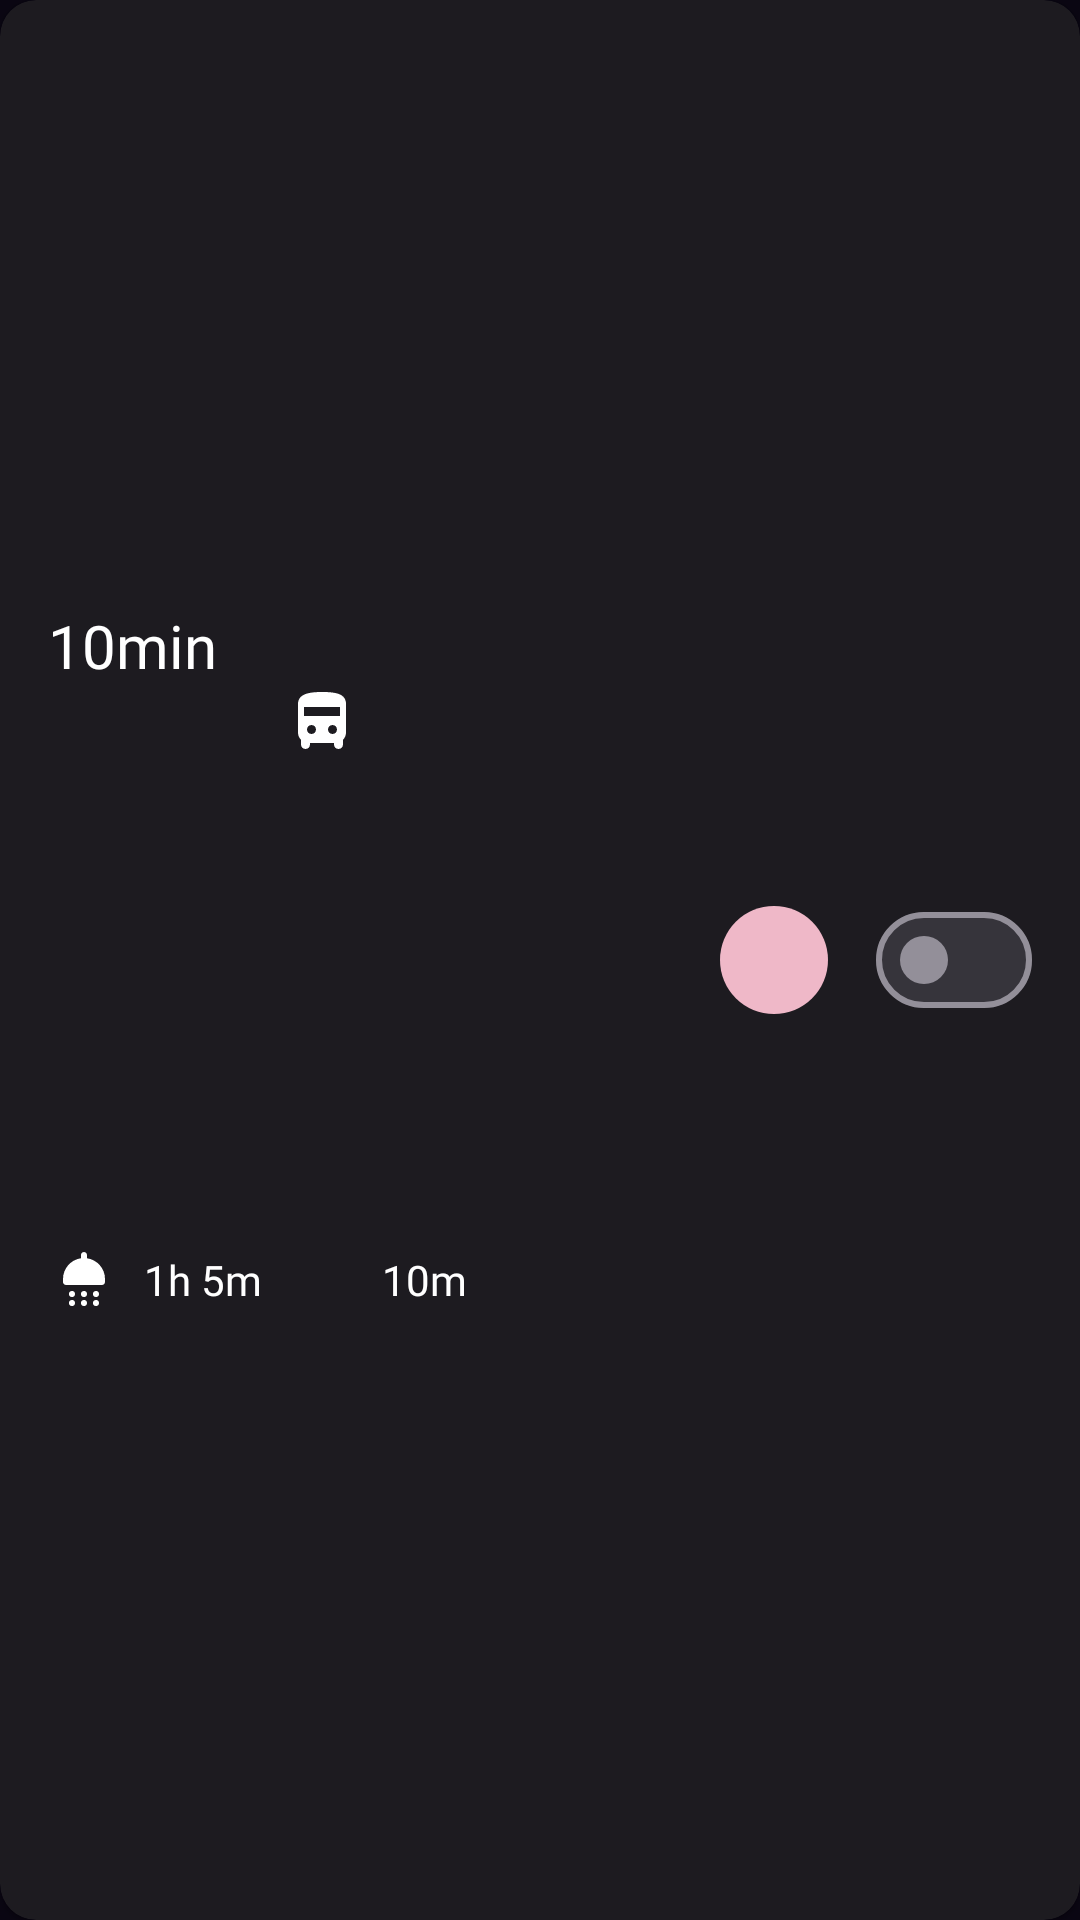

Reconstruct the res/layout file that produces this screen, plus the resources it refers to.
<!-- AndroidManifest.xml: application theme Theme.Calarm -->
<!-- res/layout/adapter_sub_calarm.xml -->
<?xml version="1.0" encoding="utf-8"?>
<com.google.android.material.card.MaterialCardView xmlns:android="http://schemas.android.com/apk/res/android"
    xmlns:app="http://schemas.android.com/apk/res-auto"
    android:layout_width="match_parent"
    android:layout_height="wrap_content"
    style="@style/Widget.Material3.CardView.Elevated"
    android:layout_marginBottom="@dimen/usual_margin">

    <androidx.constraintlayout.widget.ConstraintLayout
        android:layout_width="match_parent"
        android:layout_height="match_parent"
        android:padding="@dimen/usual_margin">

        <com.google.android.material.textview.MaterialTextView
            android:id="@+id/tv_time"
            android:layout_width="0dp"
            android:layout_height="wrap_content"
            android:text="10min"
            android:textSize="20sp"
            android:fontFamily="@font/pretendard_black"
            android:textColor="@color/white"
            android:layout_marginEnd="@dimen/usual_margin"
            app:layout_constraintStart_toStartOf="parent"
            app:layout_constraintEnd_toStartOf="@id/btn_delete"
            app:layout_constraintTop_toTopOf="parent"
            app:layout_constraintBottom_toTopOf="@id/ic_shower" />

        <ImageView
            android:id="@+id/ic_shower"
            android:layout_width="24dp"
            android:layout_height="24dp"
            android:src="@drawable/ic_shower"
            app:tint="@color/white"
            app:layout_constraintStart_toStartOf="parent"
            app:layout_constraintTop_toBottomOf="@id/tv_time"
            app:layout_constraintBottom_toBottomOf="parent" />

        <com.google.android.material.textview.MaterialTextView
            android:id="@+id/tv_time_ready"
            android:layout_width="wrap_content"
            android:layout_height="wrap_content"
            android:text="1h 5m"
            android:textColor="@color/white"
            android:fontFamily="@font/pretendard"
            android:layout_marginStart="@dimen/usual_margin_half"
            app:layout_constraintStart_toEndOf="@id/ic_shower"
            app:layout_constraintTop_toTopOf="@id/ic_shower"
            app:layout_constraintBottom_toBottomOf="@id/ic_shower" />

        <ImageView
            android:id="@+id/ic_bus"
            android:layout_width="24dp"
            android:layout_height="24dp"
            android:src="@drawable/ic_bus"
            android:layout_marginStart="@dimen/usual_margin_half"
            app:tint="@color/white"
            app:layout_constraintStart_toEndOf="@id/tv_time_ready"
            app:layout_constraintTop_toBottomOf="@id/tv_time" />

        <com.google.android.material.textview.MaterialTextView
            android:id="@+id/tv_time_moving"
            android:layout_width="wrap_content"
            android:layout_height="wrap_content"
            android:text="10m"
            android:textColor="@color/white"
            android:fontFamily="@font/pretendard"
            android:layout_marginStart="@dimen/usual_margin_half"
            app:layout_constraintStart_toEndOf="@id/ic_bus"
            app:layout_constraintTop_toTopOf="@id/ic_shower"
            app:layout_constraintBottom_toBottomOf="@id/ic_shower" />

        <com.google.android.material.button.MaterialButton
            android:id="@+id/btn_delete"
            android:layout_width="36dp"
            android:layout_height="0dp"
            android:insetTop="0dp"
            android:insetBottom="0dp"
            android:insetLeft="0dp"
            android:insetRight="0dp"
            android:layout_marginEnd="@dimen/usual_margin"
            app:iconPadding="0dp"
            app:iconGravity="textStart"
            app:iconSize="24dp"
            app:icon="@drawable/ic_delete"
            app:iconTint="?attr/colorOnTertiary"
            app:backgroundTint="?attr/colorTertiary"
            app:rippleColor="?attr/colorTertiary"
            app:layout_constraintDimensionRatio="1:1"
            app:layout_constraintEnd_toStartOf="@id/switch_on"
            app:layout_constraintTop_toTopOf="parent"
            app:layout_constraintBottom_toBottomOf="parent" />

        <com.google.android.material.materialswitch.MaterialSwitch
            android:id="@+id/switch_on"
            android:layout_width="wrap_content"
            android:layout_height="wrap_content"
            app:layout_constraintEnd_toEndOf="parent"
            app:layout_constraintTop_toTopOf="parent"
            app:layout_constraintBottom_toBottomOf="parent" />

    </androidx.constraintlayout.widget.ConstraintLayout>

</com.google.android.material.card.MaterialCardView>
<!-- resources referenced by this layout -->
<resources>
  <color name="white">#FFFFFF</color>
  <dimen name="usual_margin">16dp</dimen>
  <dimen name="usual_margin_half">8dp</dimen>
  <!-- drawable ic_bus (drawable) -->
  <vector android:height="24dp" android:tint="#000000"
      android:viewportHeight="24" android:viewportWidth="24"
      android:width="24dp" xmlns:android="http://schemas.android.com/apk/res/android">
      <path android:fillColor="@android:color/white" android:pathData="M12,2C8,2 4,2.5 4,6v9.5c0,0.95 0.38,1.81 1,2.44v1.56C5,20.33 5.67,21 6.5,21h0C7.33,21 8,20.33 8,19.5V19h8v0.5c0,0.82 0.67,1.5 1.5,1.5h0c0.82,0 1.5,-0.67 1.5,-1.5v-1.56c0.62,-0.63 1,-1.49 1,-2.44V6C20,2.5 16.42,2 12,2zM8.5,16C7.67,16 7,15.33 7,14.5S7.67,13 8.5,13s1.5,0.67 1.5,1.5S9.33,16 8.5,16zM15.5,16c-0.83,0 -1.5,-0.67 -1.5,-1.5s0.67,-1.5 1.5,-1.5s1.5,0.67 1.5,1.5S16.33,16 15.5,16zM18,10H6V7h12V10z"/>
  </vector>
  <!-- drawable ic_shower (drawable) -->
  <vector android:height="24dp" android:tint="#000000"
      android:viewportHeight="24" android:viewportWidth="24"
      android:width="24dp" xmlns:android="http://schemas.android.com/apk/res/android">
      <path android:fillColor="@android:color/white" android:pathData="M8,17m-1,0a1,1 0,1 1,2 0a1,1 0,1 1,-2 0"/>
      <path android:fillColor="@android:color/white" android:pathData="M12,17m-1,0a1,1 0,1 1,2 0a1,1 0,1 1,-2 0"/>
      <path android:fillColor="@android:color/white" android:pathData="M16,17m-1,0a1,1 0,1 1,2 0a1,1 0,1 1,-2 0"/>
      <path android:fillColor="@android:color/white" android:pathData="M13,5.08V4c0,-0.55 -0.45,-1 -1,-1h0c-0.55,0 -1,0.45 -1,1v1.08C7.61,5.57 5,8.47 5,12v1c0,0.55 0.45,1 1,1h12c0.55,0 1,-0.45 1,-1v-1C19,8.47 16.39,5.57 13,5.08z"/>
      <path android:fillColor="@android:color/white" android:pathData="M8,20m-1,0a1,1 0,1 1,2 0a1,1 0,1 1,-2 0"/>
      <path android:fillColor="@android:color/white" android:pathData="M12,20m-1,0a1,1 0,1 1,2 0a1,1 0,1 1,-2 0"/>
      <path android:fillColor="@android:color/white" android:pathData="M16,20m-1,0a1,1 0,1 1,2 0a1,1 0,1 1,-2 0"/>
  </vector>
  <style name="Theme.Calarm" parent="Theme.Material3.Dark.NoActionBar">
          
          <item name="colorPrimary">@color/colorPrimary</item>
          <item name="colorPrimaryVariant">@color/colorPrimaryDark</item>
          <item name="colorOnPrimary">@color/white</item>
          
          <item name="colorSecondary">@color/colorAccent</item>
          <item name="colorSecondaryVariant">@color/colorAccentDark</item>
          <item name="colorOnSecondary">@color/black</item>
          
          <item name="android:statusBarColor">@color/purple_dark</item>
          <item name="android:colorBackground">@color/purple_dark</item>
           Customize your theme here.
      </style>
  <color name="colorPrimary">#EB9EFF</color>
  <color name="colorPrimaryDark">#E378FF</color>
  <color name="colorAccent">#7C4DFF</color>
  <color name="colorAccentDark">#633ECC</color>
  <color name="black">#000000</color>
  <color name="purple_dark">#FF0A0612</color>
</resources>
